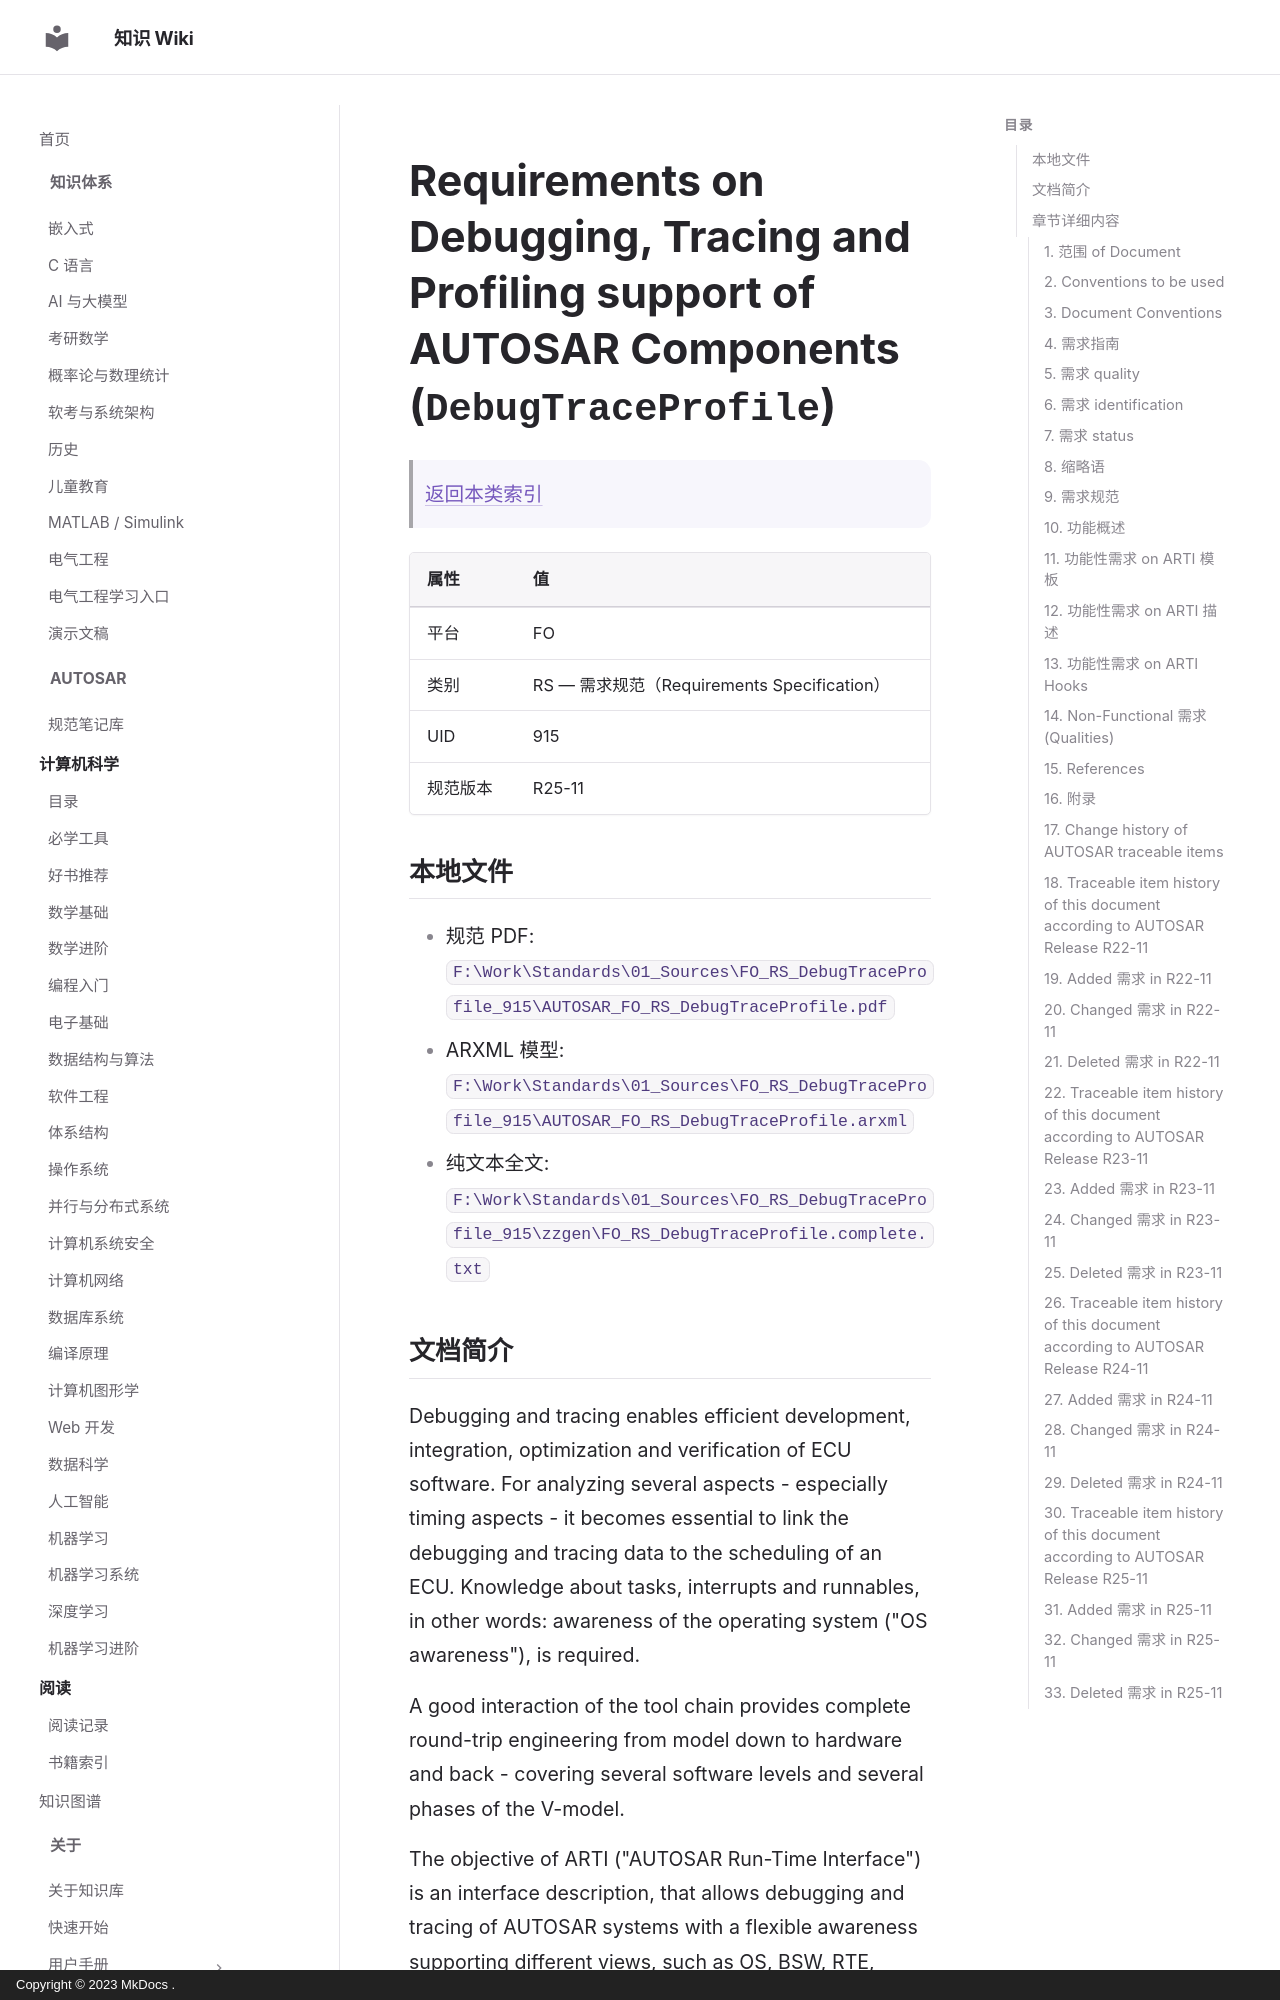

repository: ilikui/wiki · page: types/autosar/specs/FO/RS/DebugTraceProfile/index.html · generator: mkdocs · copyright: Copyright © 2023 MkDocs .

# Requirements on Debugging, Tracing and Profiling support of AUTOSAR Components (`DebugTraceProfile`)

> [返回本类索引](index.md)

| 属性 | 值 |
|---|---|
| 平台 | FO |
| 类别 | RS — 需求规范（Requirements Specification） |
| UID | 915 |
| 规范版本 | R25-11 |

## 本地文件

- 规范 PDF: `F:\Work\Standards\01_Sources\FO_RS_DebugTraceProfile_915\AUTOSAR_FO_RS_DebugTraceProfile.pdf`
- ARXML 模型: `F:\Work\Standards\01_Sources\FO_RS_DebugTraceProfile_915\AUTOSAR_FO_RS_DebugTraceProfile.arxml`
- 纯文本全文: `F:\Work\Standards\01_Sources\FO_RS_DebugTraceProfile_915\zzgen\FO_RS_DebugTraceProfile.complete.txt`
